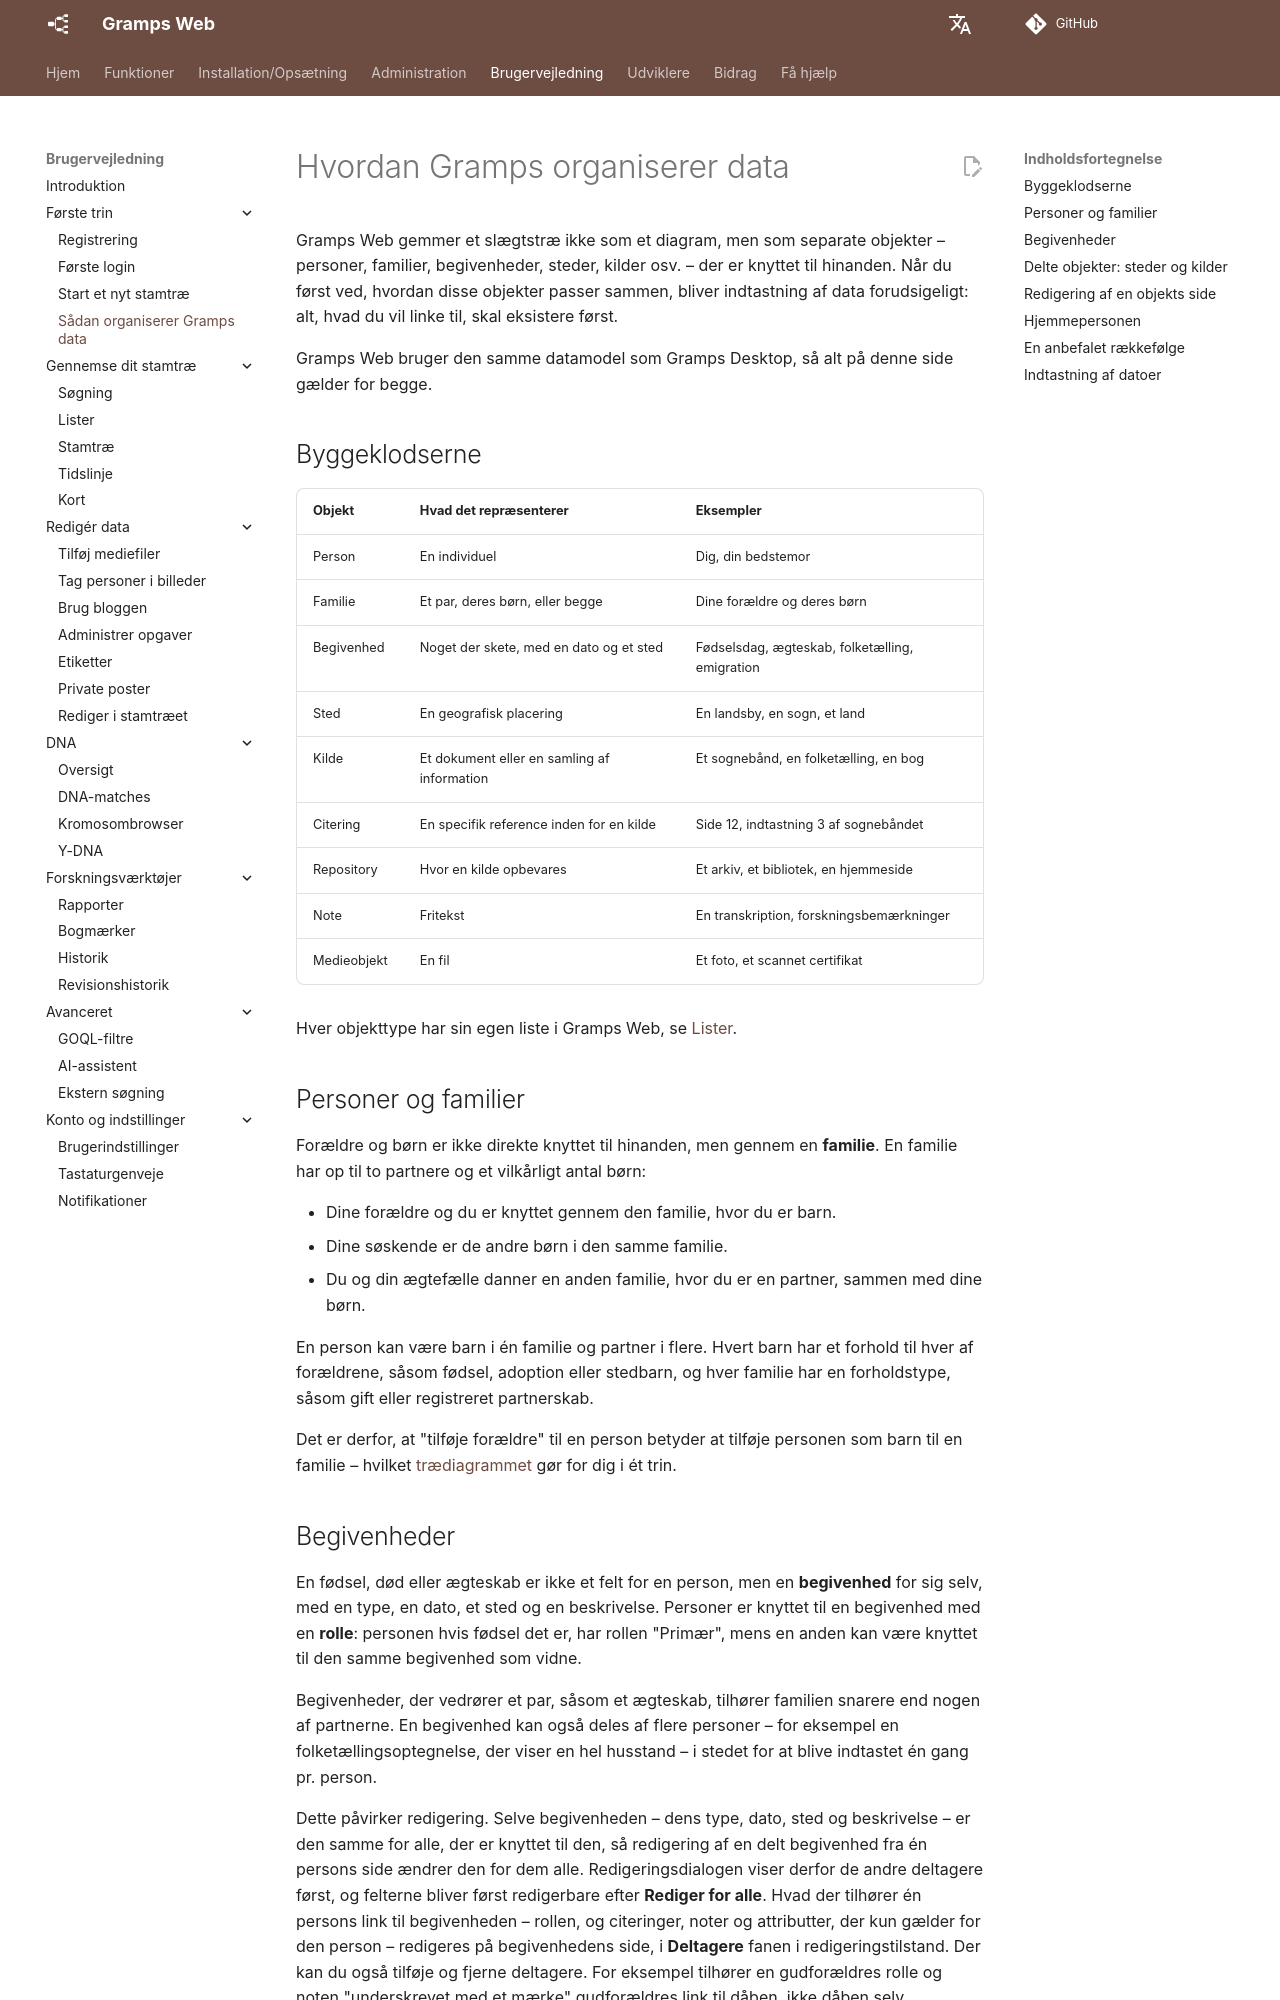

repository: gramps-project/gramps-web-docs · page: da/user-guide/data-model/index.html · generator: mkdocs

# Hvordan Gramps organiserer data

Gramps Web gemmer et slægtstræ ikke som et diagram, men som separate objekter – personer, familier, begivenheder, steder, kilder osv. – der er knyttet til hinanden. Når du først ved, hvordan disse objekter passer sammen, bliver indtastning af data forudsigeligt: alt, hvad du vil linke til, skal eksistere først.

Gramps Web bruger den samme datamodel som Gramps Desktop, så alt på denne side gælder for begge.

## Byggeklodserne

| Objekt | Hvad det repræsenterer | Eksempler |
|---|---|---|
| Person | En individuel | Dig, din bedstemor |
| Familie | Et par, deres børn, eller begge | Dine forældre og deres børn |
| Begivenhed | Noget der skete, med en dato og et sted | Fødselsdag, ægteskab, folketælling, emigration |
| Sted | En geografisk placering | En landsby, en sogn, et land |
| Kilde | Et dokument eller en samling af information | Et sognebånd, en folketælling, en bog |
| Citering | En specifik reference inden for en kilde | Side 12, indtastning 3 af sognebåndet |
| Repository | Hvor en kilde opbevares | Et arkiv, et bibliotek, en hjemmeside |
| Note | Fritekst | En transkription, forskningsbemærkninger |
| Medieobjekt | En fil | Et foto, et scannet certifikat |

Hver objekttype har sin egen liste i Gramps Web, se [Lister](lists.md).

## Personer og familier

Forældre og børn er ikke direkte knyttet til hinanden, men gennem en **familie**. En familie har op til to partnere og et vilkårligt antal børn:

- Dine forældre og du er knyttet gennem den familie, hvor du er barn.
- Dine søskende er de andre børn i den samme familie.
- Du og din ægtefælle danner en anden familie, hvor du er en partner, sammen med dine børn.

En person kan være barn i én familie og partner i flere. Hvert barn har et forhold til hver af forældrene, såsom fødsel, adoption eller stedbarn, og hver familie har en forholdstype, såsom gift eller registreret partnerskab.

Det er derfor, at "tilføje forældre" til en person betyder at tilføje personen som barn til en familie – hvilket [trædiagrammet](tree-edit.md) gør for dig i ét trin.

## Begivenheder

En fødsel, død eller ægteskab er ikke et felt for en person, men en **begivenhed** for sig selv, med en type, en dato, et sted og en beskrivelse. Personer er knyttet til en begivenhed med en **rolle**: personen hvis fødsel det er, har rollen "Primær", mens en anden kan være knyttet til den samme begivenhed som vidne.

Begivenheder, der vedrører et par, såsom et ægteskab, tilhører familien snarere end nogen af partnerne. En begivenhed kan også deles af flere personer – for eksempel en folketællingsoptegnelse, der viser en hel husstand – i stedet for at blive indtastet én gang pr. person.

Dette påvirker redigering. Selve begivenheden – dens type, dato, sted og beskrivelse – er den samme for alle, der er knyttet til den, så redigering af en delt begivenhed fra én persons side ændrer den for dem alle. Redigeringsdialogen viser derfor de andre deltagere først, og felterne bliver først redigerbare efter **Rediger for alle**. Hvad der tilhører én persons link til begivenheden – rollen, og citeringer, noter og attributter, der kun gælder for den person – redigeres på begivenhedens side, i **Deltagere** fanen i redigeringstilstand. Der kan du også tilføje og fjerne deltagere. For eksempel tilhører en gudforældres rolle og noten "underskrevet med et mærke" gudforældres link til dåben, ikke dåben selv.
